Labelled photos from "final_dataset", an image-classification folder in JeankBraham/proyecto_platanal. The possible labels are: black sigatoka, healthy leaves, sigatoka.

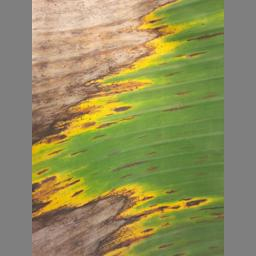
Label: black sigatoka

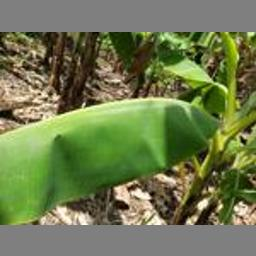
Label: healthy leaves

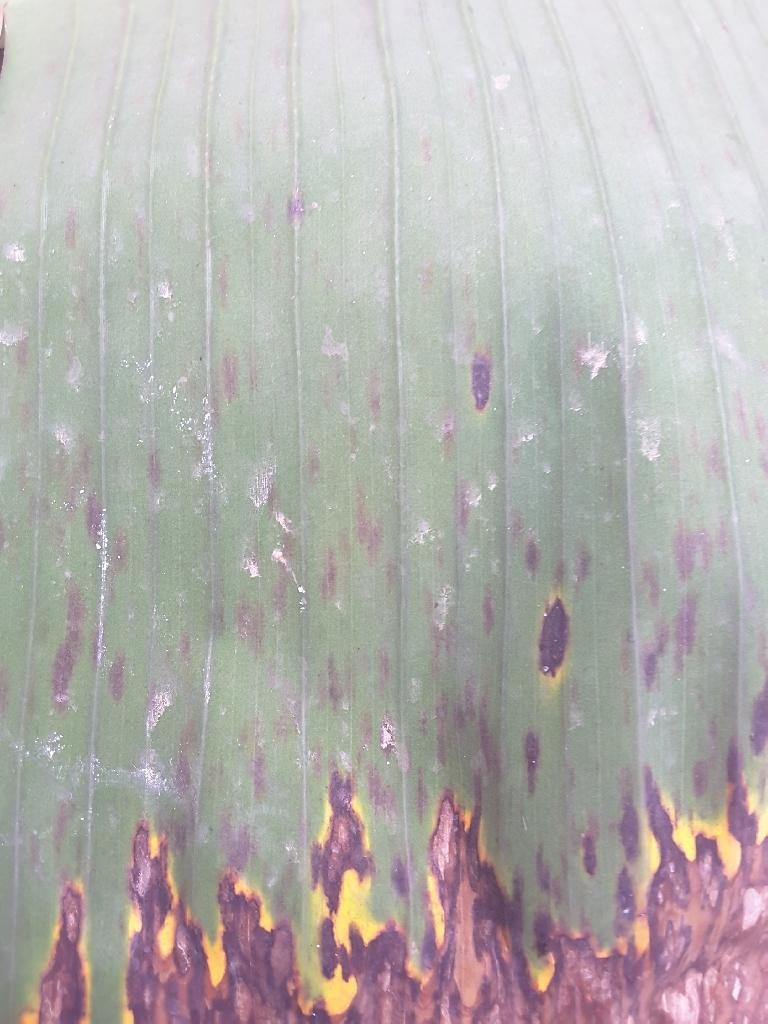
Label: sigatoka

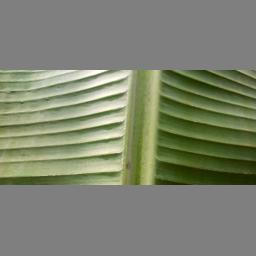
Label: healthy leaves

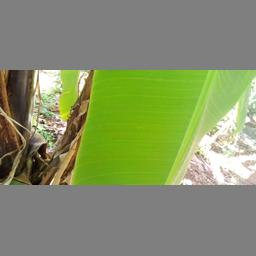
Label: healthy leaves

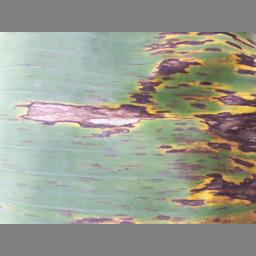
Label: black sigatoka
